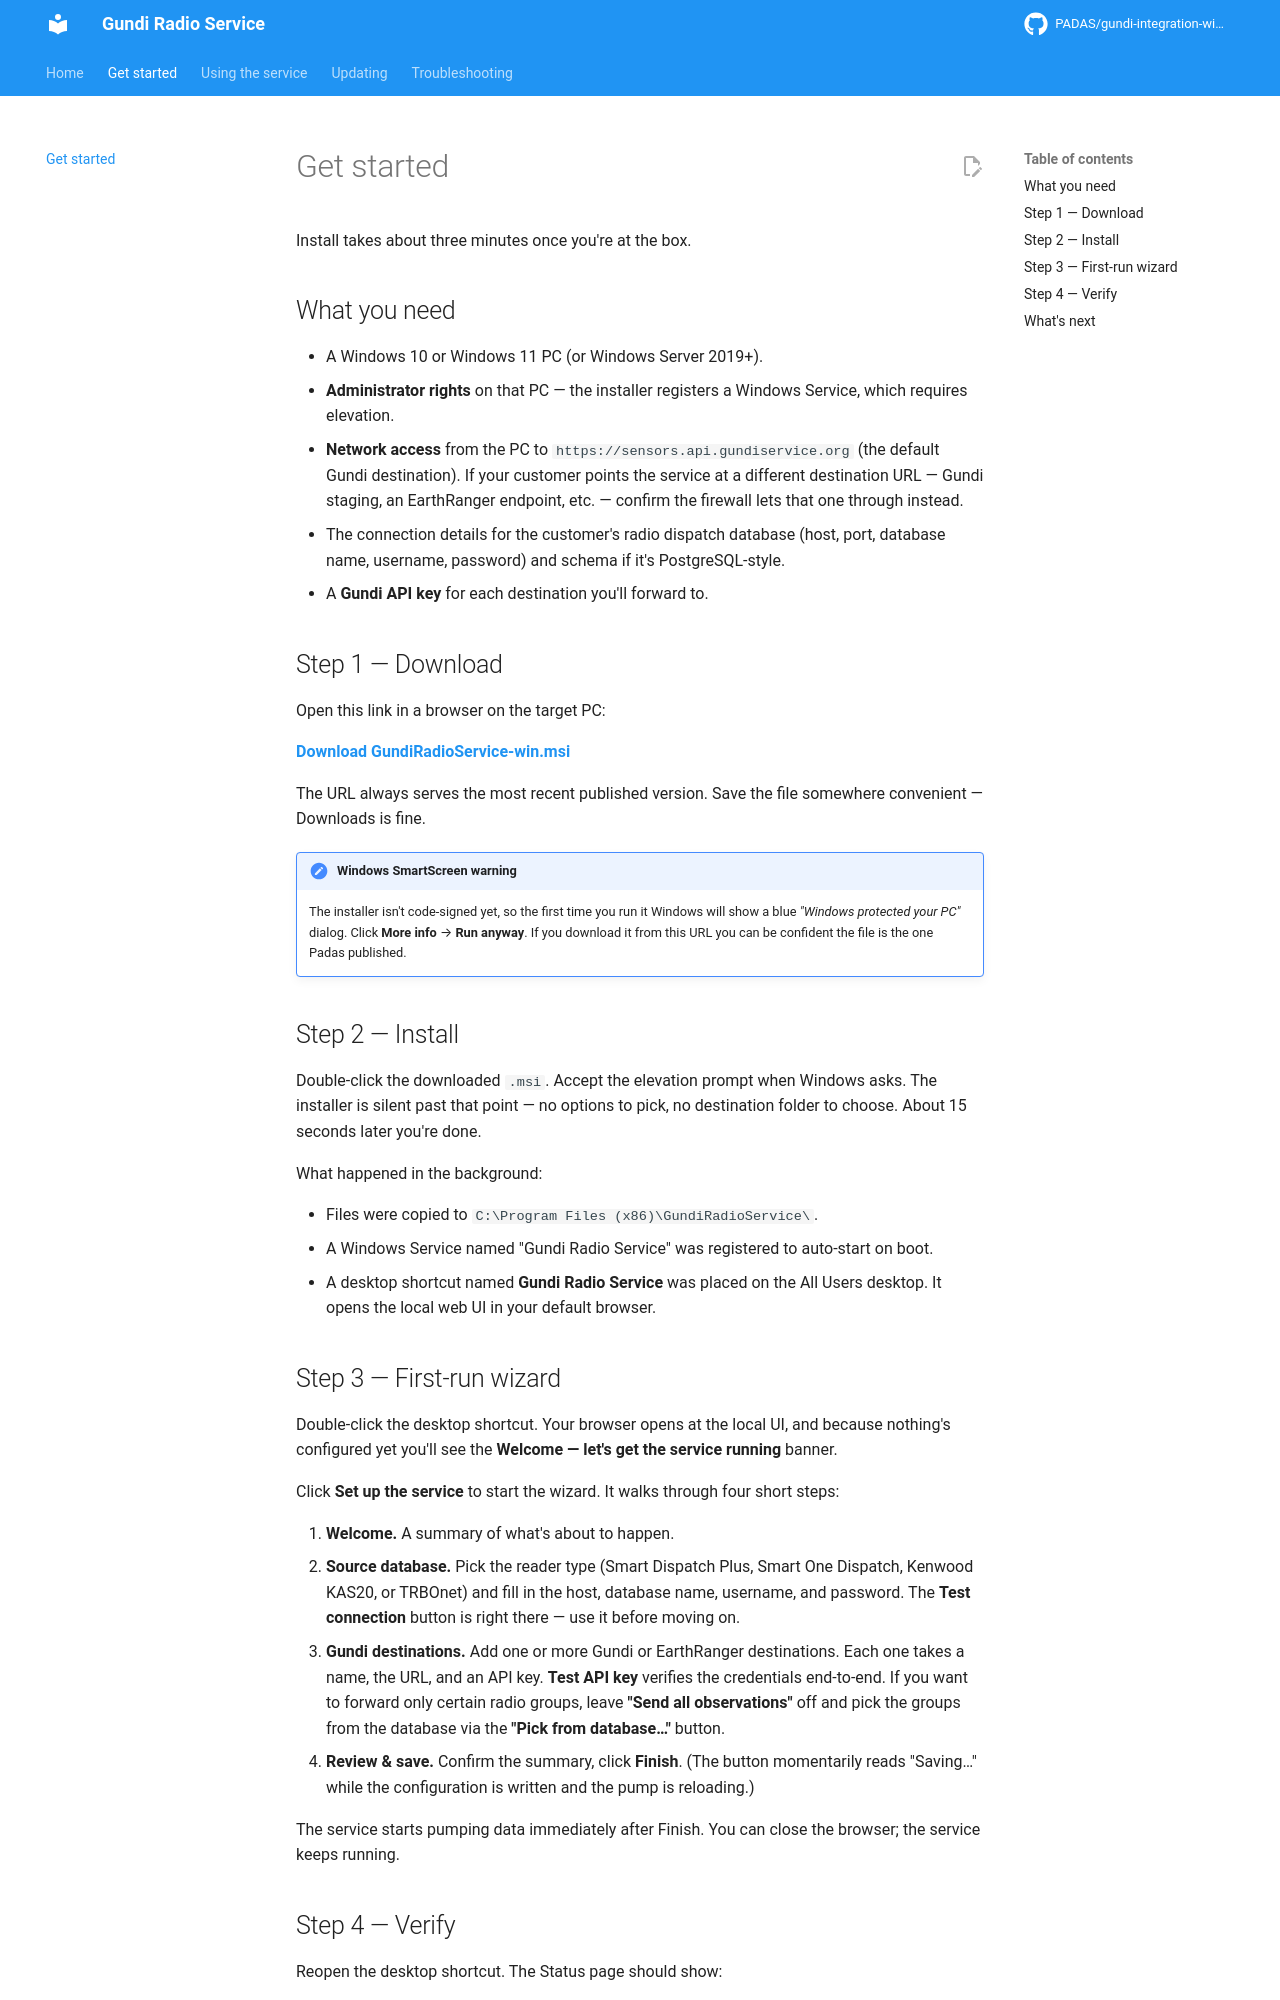

repository: PADAS/gundi-integration-windows-datapump · page: getting-started/index.html · generator: mkdocs

# Get started

Install takes about three minutes once you're at the box.

## What you need

- A Windows 10 or Windows 11 PC (or Windows Server 2019+).
- **Administrator rights** on that PC — the installer registers a
  Windows Service, which requires elevation.
- **Network access** from the PC to `https://sensors.api.gundiservice.org`
  (the default Gundi destination). If your customer points the service
  at a different destination URL — Gundi staging, an EarthRanger
  endpoint, etc. — confirm the firewall lets that one through instead.
- The connection details for the customer's radio dispatch
  database (host, port, database name, username, password) and
  schema if it's PostgreSQL-style.
- A **Gundi API key** for each destination you'll forward to.

## Step 1 — Download

Open this link in a browser on the target PC:

[**Download GundiRadioService-win.msi**](https://storage.googleapis.com/radio-connectors/velopack/GundiRadioService-win.msi)

The URL always serves the most recent published version. Save the
file somewhere convenient — Downloads is fine.

!!! note "Windows SmartScreen warning"
    The installer isn't code-signed yet, so the first time you
    run it Windows will show a blue *"Windows protected your
    PC"* dialog. Click **More info** → **Run anyway**. If you
    download it from this URL you can be confident the file is
    the one Padas published.

## Step 2 — Install

Double-click the downloaded `.msi`. Accept the elevation prompt
when Windows asks. The installer is silent past that point — no
options to pick, no destination folder to choose. About 15
seconds later you're done.

What happened in the background:

- Files were copied to `C:\Program Files (x86)\GundiRadioService\`.
- A Windows Service named "Gundi Radio Service" was registered to
  auto-start on boot.
- A desktop shortcut named **Gundi Radio Service** was placed on
  the All Users desktop. It opens the local web UI in your
  default browser.
